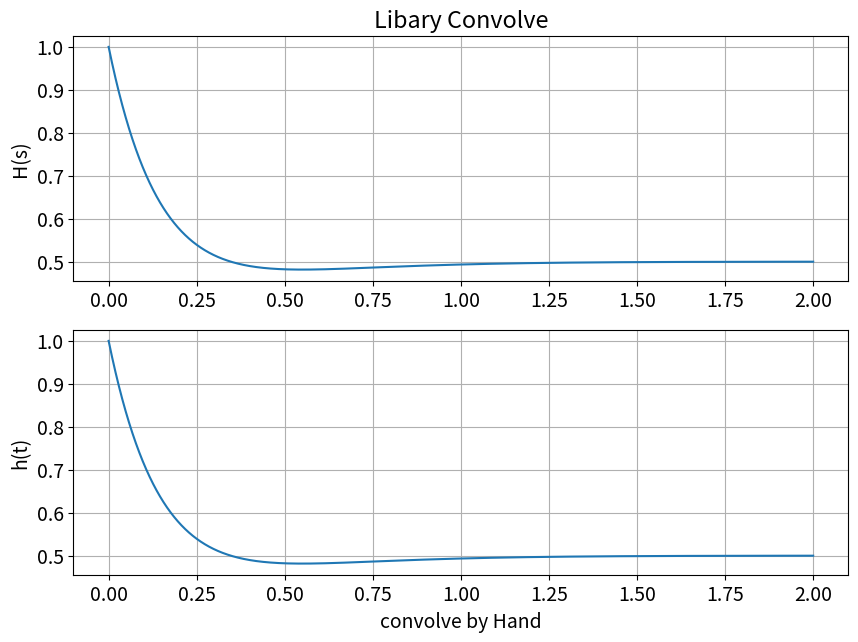
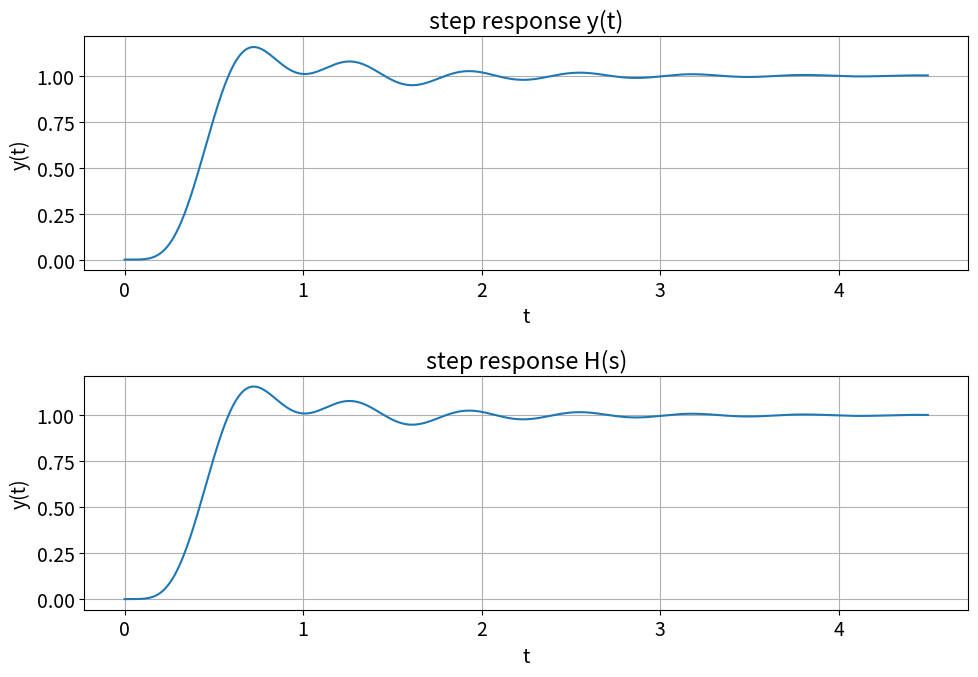

The matplotlib source for these figures, in order:
#!/usr/bin/env python3
# -*- coding: utf-8 -*-
"""
Created on Tue Oct  5 14:19:29 2021

@author: ChristopherThomasOsborne
"""

#################################################################
#                                                               #
# Chris Osborne                                                 #
# ECE-351, Section-51                                           #
# Lab_6                                                         #
# 10-5-21                                                       #
# Any other necessary information needed to navigate the file   #
#                                                               #
#################################################################

import numpy as np
import matplotlib.pyplot as plt
import scipy.signal as sig

plt.rcParams.update({'font.size': 14})
steps = 1e-5 # Define step size
t1 = np.arange(0 , 2 + steps , steps ) 
#print('Number of elements : len(t) = ', len( t1 ) , '\nFirst Element : t[0] = ', t1 [0] ,
 #     '\nLast Element : t[len(t) - 1] = ', t1 [len( t1 ) - 1])





# --- User - Defined Function ---
####################################################################
def step(t):
    y = np.zeros( t.shape )
    for i in range(len( t ) ):
        if t[i] >= 0:     
            y[i] = 1
        else:
            y[i] = 0
    return y

def ramp(t):
    z = np.zeros( t.shape )
    for i in range(len( t )):
        if t[i] <= 0:
            z[i] = 0
        else:
            z[i] = t[i]
    return z
####################################################################





# ---------- pre_lab, h(t) calculation: --------------
####################################################################
def ht(t):
    y = ((1/2) - ((1/2)*np.exp(-4*t)) + np.exp(-6*t)) * step(t) 
    return y
####################################################################





# ---------- pre_lab, H(s) calculation: --------------
####################################################################
HS1 = ([1,6,12],[1,10,24])
tout , yout = sig.step (((HS1)) , T = t1)
####################################################################





# ---------- pre_lab, H(s) and h(t) Plots: --------------
####################################################################
plt.figure( figsize = (10, 7) )
plt.subplot(2 , 1 , 1)
plt.plot(tout, yout)
plt.grid()
plt.ylabel('H(s)')
plt.title('Libary Convolve') 

plt.subplot(2 , 1 , 2)
plt.plot( t1, ht(t1))
plt.grid()
plt.ylabel('h(t)')
plt.xlabel ('convolve by Hand')
####################################################################





# ------------- Y (s) = H(s)X(s) ---------------------------
###################################################################
# This will print out the roots 
# X(s) = 1/s

num2 = [0,1,6,12]
den2 = [1,10,24,0]
root = sig.residue(num2, den2)

r2,p2,_= sig.residue(num2,den2)

print("Roots/Poles: Part (1)")
print('------------------------')
print('r2=', r2, "\n" 'p2=', p2)

####################################################################





# ------------- Y (s) = H(s)X(s) ---------------------------
###################################################################
# X(s) = 1/s
t2 = np.arange(0, 4.5+steps, steps)

num3 = [0,0,0,0,0,0,25250]
den3 = [1,18,218,2036,9085,25250,0]

r3,p3,_ = sig.residue(num3,den3)

print('\n')
print("Roots/Poles: part (2)")
print('------------------------')
print('r3=', r3, "\n" 'p3=', p3)
print('\n')

# -------------- Cosine meathod: h(t), part 2 ----------------------
yt_cos = 0
for i in range(len(r3)):
    phase_k = np.angle(r3[i])
    mag_k = np.abs(r3[i])
    w = np.imag(p3[i])
    a = np.real(p3[i])   
    yt_cos += mag_k*np.exp(a*t2)*np.cos(w*t2 + phase_k)*step(t2)
print('mag_k =',mag_k)
print('phase_k =',phase_k)
print('\n')
####################################################################






#------------------------ H(s), part 2: ------------------------
####################################################################
num4 = [0,0,0,0,0,25250]
den4 = [1,18,218,2036,9085,25250]

tout, yout = sig.step((num4, den4), T = t2)
####################################################################






# ---------- H(s) and h(t) Plots: Part 2:  --------------
####################################################################
plt.figure(figsize=(10,7))
plt.subplot(2,1,1)
plt.plot(t2, yt_cos)
plt.grid()
plt.xlabel('t')
plt.ylabel('y(t)')
plt.title('step response y(t)')


plt.subplot(2,1,2)
plt.plot(tout, yout)
plt.grid()
plt.xlabel('t')
plt.ylabel('y(t)')
plt.title('step response H(s)')
plt.tight_layout()
plt.show()
####################################################################

